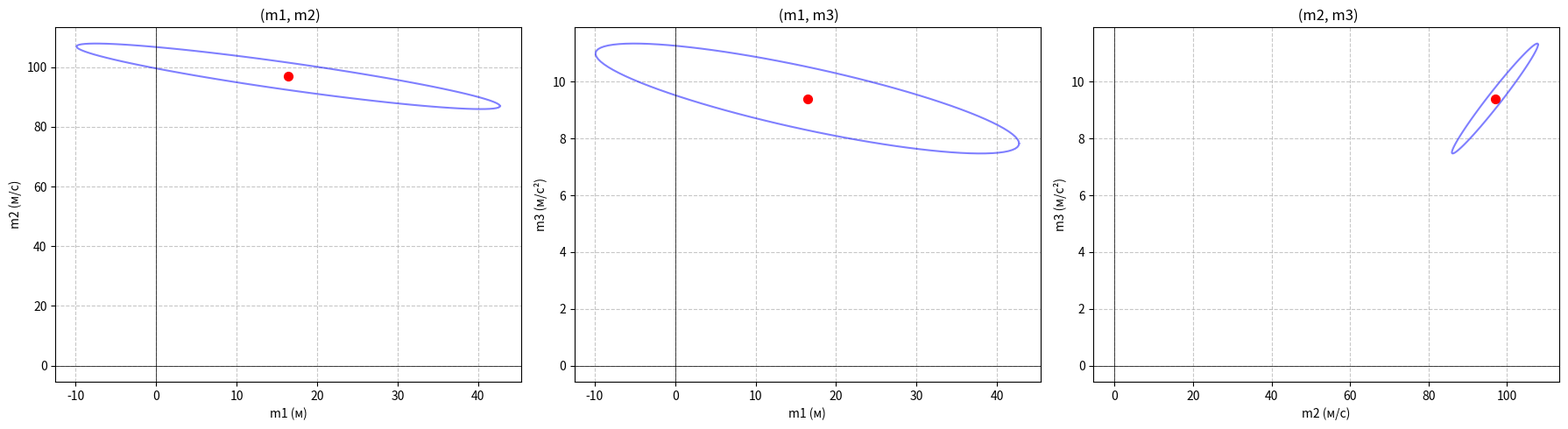

This chart was generated by the following Python code:
import numpy as np
import matplotlib.pyplot as plt
from scipy.stats import chi2
from mpl_toolkits.mplot3d import Axes3D

"Стандартные ошибки параметров"
# Covariace matrix
#Cov(θ) = σ^2 * ((G^T)*G)^-1 evequation
Cov = np.array([
    [88.53, -33.60, -5.33],
    [-33.60, 15.44, 2.67],
    [-5.33, 2.67, 0.48]
])

# mtrue = [10m, 100m/s, 9.8m/s^2]
# σ=8м - noise
# mL2 = (((G^T)*G)^-1)(G^T)*d
# Оценённые параметры

#95% ловерительные интервалы
# m+-1.96*
mL2 = np.array([16.42, 96.97, 9.41])
# m1=16.4m-+ 18.4m ->[-2.0, 34.8]
# m2=97.0m/s-+ 7.7m/s ->[89.3, 104.7]
# m3=9.4m/s^2-+ 1.4m/s^2 ->[8.0, 10.8]
# ml2 ист знач попадают в интервалы, а занчит оценка согласуется несмотря на шум

# наблюдается смещение 
# Ковариационная матрица отражает неопределённость оценок из-за шума в данных.
# Результат близок к истинным значениям, но с отклонениями из-за ошибок измерений.
# Result mtrue and mL2 estimate a little bit diffrent because σ=8м - noise

# Критическое значение χ² для 3 степеней свободы и 95% доверия
chi2_crit = chi2.ppf(0.95, 3)  # ≈7.815
"""
Проверка Критическое значение χ²
# Исходные данные
t = np.array([1, 2, 3, 4, 5, 6, 7, 8, 9, 10])
y_observed = np.array([109.4, 187.5, 267.5, 331.9, 386.1, 428.4, 452.2, 498.1, 512.3, 513.0])
sigma = 8

# Параметры модели
m1, m2, m3 = 16.42, 96.97, 9.41

# Прогнозы модели
y_predicted = m1 + m2*t - 0.5*m3*t**2

# 1. Вычисление статистики χ²
chi_squared = np.sum(((y_observed - y_predicted)/sigma)**2)
print(f"χ² статистика: {chi_squared:.2f}")

# 2. Расчет p-значения (исправленная строка)
degrees_of_freedom = len(t) - 3
p_value = 1 - chi2.cdf(chi_squared, degrees_of_freedom)  # Используем chi2 из scipy.stats
print(f"p-значение: {p_value:.2f}")

# 3. Визуализация
import matplotlib.pyplot as plt
x = np.linspace(0, 20, 500)
plt.plot(x, chi2.pdf(x, degrees_of_freedom), label=f'χ² (df={degrees_of_freedom})')
plt.axvline(chi_squared, color='red', linestyle='--', label=f'χ² = {chi_squared:.2f}')
plt.fill_between(x[x>=chi_squared], chi2.pdf(x[x>=chi_squared], degrees_of_freedom), 
                 color='red', alpha=0.2, label=f'p = {p_value:.2f}')
plt.legend()
plt.show()
"""


# Вычисление обратной матрицы ковариации
Cinv = np.linalg.inv(Cov)

# Собственные значения и векторы Cinv
eigenvals, eigenvecs = np.linalg.eigh(Cinv)
# Сортировка в порядке убывания собственных значений
eigenvals = eigenvals[::-1]
eigenvecs = eigenvecs[:, ::-1]

# Длины полуосей эллипсоида
semi_axes = np.sqrt(chi2_crit / eigenvals)

# Параметризация единичной сферы
theta = np.linspace(0, 2*np.pi, 100)
circle = np.array([np.cos(theta), np.sin(theta)])

# Создаем 3 отдельных графикa
fig, axs = plt.subplots(1, 3, figsize=(18, 5))

# Для каждой проекции
for i, (pair, ax) in enumerate(zip([(0,1), (0,2), (1,2)], axs)):
    # Выбираем индексы параметров для проекции
    idx1, idx2 = pair
    
    # Выделяем подматрицу ковариации для выбранных параметров
    Cov_sub = Cov[[[idx1, idx1], [idx2, idx2]], [[idx1, idx2], [idx1, idx2]]]
    
    # Создаем эллипс для проекции
    L = np.linalg.cholesky(Cov_sub)  # Разложение Холецкого
    ellipse = (L @ (circle * np.sqrt(chi2_crit)) + mL2[[idx1, idx2]].reshape(2,1))
    
    # Рисуем эллипс
    ax.plot(ellipse[0], ellipse[1], color='blue', alpha=0.5)
    ax.scatter(mL2[idx1], mL2[idx2], color='red', s=50)
    
    # Подписи осей
    labels = ['m1 (м)', 'm2 (м/с)', 'm3 (м/с²)']
    ax.set_xlabel(labels[idx1])
    ax.set_ylabel(labels[idx2])
    
    # Названия графиков
    titles = [' (m1, m2)', ' (m1, m3)', ' (m2, m3)']
    ax.set_title(titles[i])
    
    # Сетка и оформление
    ax.grid(True, linestyle='--', alpha=0.7)
    ax.axhline(0, color='black', linewidth=0.5)
    ax.axvline(0, color='black', linewidth=0.5)
plt.tight_layout()
plt.show()
